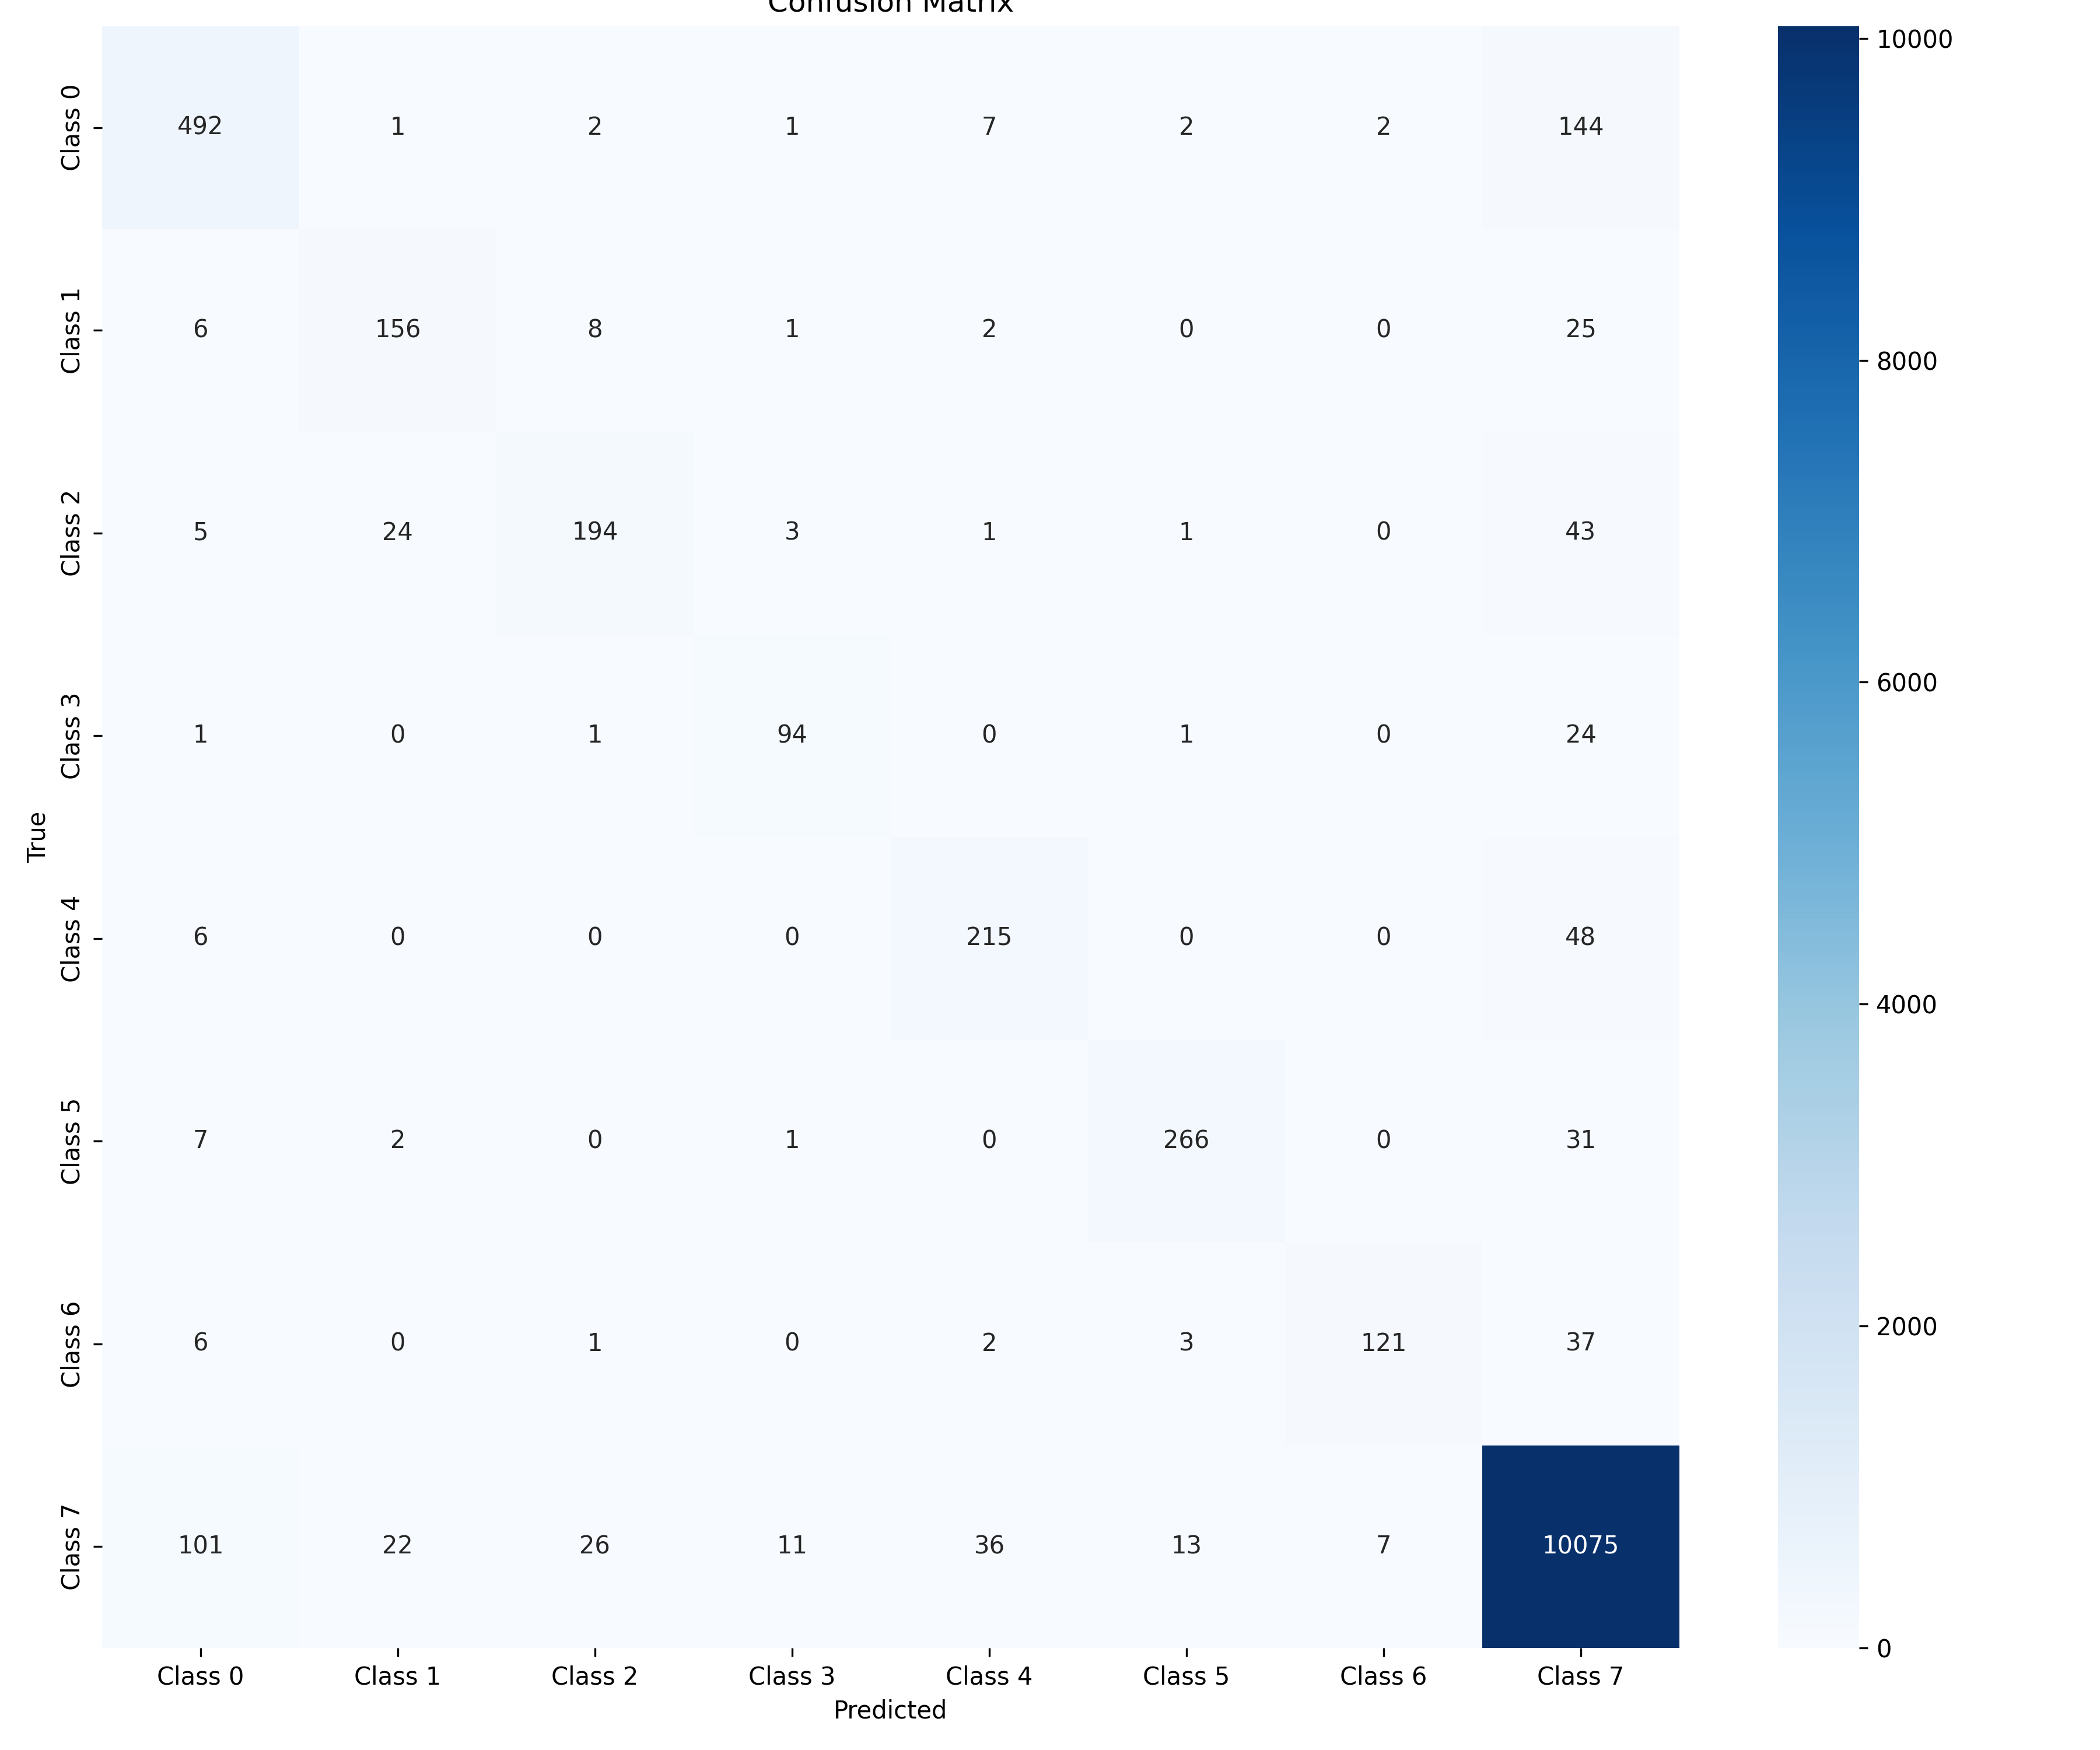

Data behind this chart, as committed beside it:
, Class 0, Class 1, Class 2, Class 3, Class 4, Class 5, Class 6, Class 7
Class 0, 492, 1, 2, 1, 7, 2, 2, 144
Class 1, 6, 156, 8, 1, 2, 0, 0, 25
Class 2, 5, 24, 194, 3, 1, 1, 0, 43
Class 3, 1, 0, 1, 94, 0, 1, 0, 24
Class 4, 6, 0, 0, 0, 215, 0, 0, 48
Class 5, 7, 2, 0, 1, 0, 266, 0, 31
Class 6, 6, 0, 1, 0, 2, 3, 121, 37
Class 7, 101, 22, 26, 11, 36, 13, 7, 10075
